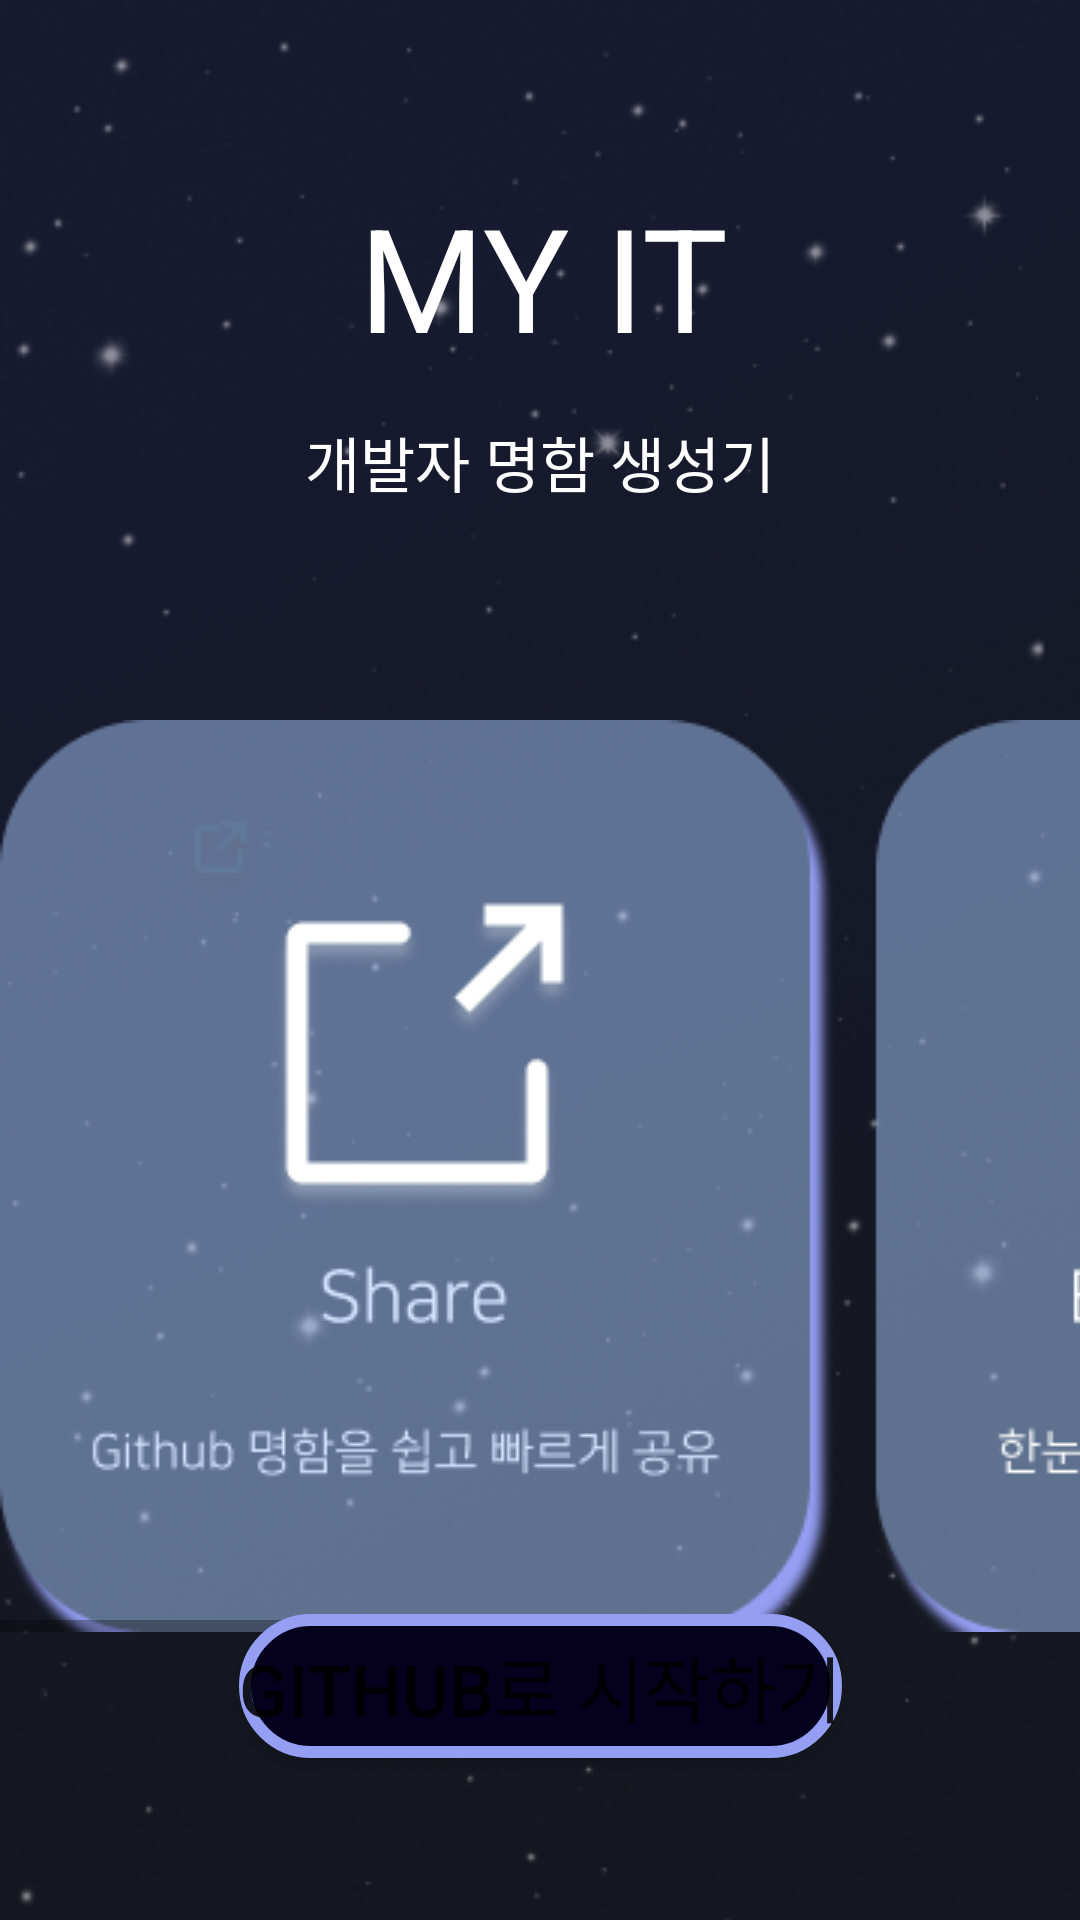

The Android layout XML behind this screen, and the referenced resources:
<!-- AndroidManifest.xml: application theme Theme.GithubUI -->
<!-- res/layout/loginpage_main.xml -->
<?xml version="1.0" encoding="utf-8"?>
<androidx.constraintlayout.widget.ConstraintLayout xmlns:android="http://schemas.android.com/apk/res/android"
    xmlns:app="http://schemas.android.com/apk/res-auto"
    xmlns:tools="http://schemas.android.com/tools"
    android:layout_width="match_parent"
    android:layout_height="match_parent">

    <ImageView
        android:id="@+id/login_background"
        android:layout_width="match_parent"
        android:layout_height="0dp"
        android:contentDescription="@string/second_background"
        android:scaleType="centerCrop"
        app:srcCompat="@drawable/login_background"
        tools:ignore="MissingConstraints" />

    <TextView
        android:id="@+id/app_title"
        android:layout_width="wrap_content"
        android:layout_height="wrap_content"
        android:layout_marginStart="18dp"
        android:layout_marginTop="60dp"
        android:text="@string/my_it"
        android:textColor="#FFFFFF"
        android:textSize="48sp"
        app:layout_constraintStart_toStartOf="@+id/korean_info"
        app:layout_constraintTop_toTopOf="parent" />

    <TextView
        android:id="@+id/korean_info"
        android:layout_width="wrap_content"
        android:layout_height="wrap_content"
        android:layout_marginTop="15dp"
        android:text="@string/korean_info"
        android:textColor="#FFFFFF"
        android:textSize="20sp"
        app:layout_constraintEnd_toEndOf="parent"
        app:layout_constraintStart_toStartOf="parent"
        app:layout_constraintTop_toBottomOf="@+id/app_title" />

    <HorizontalScrollView
        android:id="@+id/hor_scroll"
        android:layout_width="wrap_content"
        android:layout_height="wrap_content"
        android:layout_marginTop="220dp"
        app:layout_constraintTop_toTopOf="parent"
        tools:ignore="MissingConstraints">

        <ScrollView
            android:id="@+id/ver_scroll"
            android:layout_width="wrap_content"
            android:layout_height="match_parent">

            <ImageView
                android:id="@+id/char_image"
                android:layout_width="match_parent"
                android:layout_height="wrap_content"
                android:layout_marginTop="20dp"
                android:contentDescription="@string/charinfo_group"
                android:src="@drawable/char_group"
                tools:ignore="VisualLintBounds" />
        </ScrollView>
    </HorizontalScrollView>

    <Button
        android:id="@+id/loginbutton"
        android:layout_width="wrap_content"
        android:layout_height="wrap_content"
        android:layout_marginBottom="54dp"
        android:background="@drawable/button_round"
        android:text="@string/loginbutton"
        android:textSize="24sp"
        tools:text="Github로 시작하기"
        tools:ignore="MissingConstraints"
        app:layout_constraintBottom_toBottomOf="parent"
        app:layout_constraintEnd_toEndOf="parent"
        app:layout_constraintStart_toStartOf="parent"/>

</androidx.constraintlayout.widget.ConstraintLayout>
<!-- resources referenced by this layout -->
<resources>
  <!-- drawable button_round (drawable) -->
  <?xml version="1.0" encoding="utf-8"?>
  <shape xmlns:android="http://schemas.android.com/apk/res/android"
      android:padding="10dp"
      android:shape="rectangle">
      <solid
          android:color="#06001F"/>
      <stroke
          android:width="4dp"
          android:color="#949EF3"/>
      <corners
          android:bottomLeftRadius="25dp"
          android:bottomRightRadius="25dp"
          android:topLeftRadius="25dp"
          android:topRightRadius="25dp"/>
  
  </shape>
  <!-- drawable char_group: png bitmap (drawable, 45708 bytes) -->
  <!-- drawable login_background: png bitmap (drawable, 258782 bytes) -->
  <string name="charinfo_group">TODO</string>
  <string name="korean_info">개발자 명함 생성기</string>
  <string name="loginbutton">Github로 시작하기</string>
  <string name="my_it">MY IT</string>
  <string name="second_background">TODO</string>
  <style name="Theme.GithubUI" parent="Theme.MaterialComponents.DayNight.DarkActionBar">
          
          <item name="colorPrimary">@color/purple_500</item>
          <item name="colorPrimaryVariant">@color/purple_700</item>
          <item name="colorOnPrimary">@color/white</item>
          
          <item name="colorSecondary">@color/teal_200</item>
          <item name="colorSecondaryVariant">@color/teal_700</item>
          <item name="colorOnSecondary">@color/black</item>
          
          <item name="android:statusBarColor">?attr/colorPrimaryVariant</item>
          
      </style>
  <!-- not gathered from this repository: default colours our renderer supplied (Android Studio template values) -->
  <color name="purple_500">#FF6200EE</color>
  <color name="purple_700">#FF3700B3</color>
  <color name="teal_200">#FF03DAC5</color>
  <color name="teal_700">#FF018786</color>
  <color name="black">#FF000000</color>
  <color name="white">#FFFFFFFF</color>
</resources>
